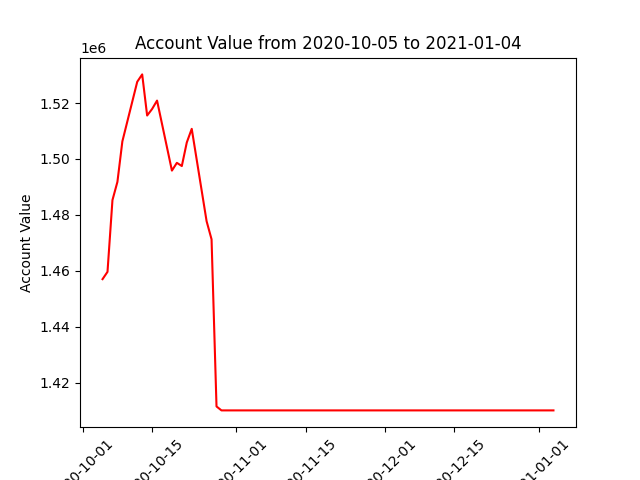

Values plotted in this chart, from the file beside it:
datadate, account_value
20201005, 1457017
20201006, 1459632
20201007, 1485281
20201008, 1491795
20201009, 1506277
20201012, 1527591
20201013, 1530234
20201014, 1515531
20201015, 1517861
20201016, 1520868
20201019, 1495834
20201020, 1498604
20201021, 1497469
20201022, 1505881
20201023, 1510766
20201026, 1477731
20201027, 1471262
20201028, 1411492
20201029, 1410080
20201030, 1410080
20201102, 1410080
20201103, 1410080
20201104, 1410080
20201105, 1410080
20201106, 1410080
20201109, 1410080
20201110, 1410080
20201111, 1410080
20201112, 1410080
20201113, 1410080
20201116, 1410080
20201117, 1410080
20201118, 1410080
20201119, 1410080
20201120, 1410080
20201123, 1410080
20201124, 1410080
20201125, 1410080
20201127, 1410080
20201130, 1410080
20201201, 1410080
20201202, 1410080
20201203, 1410080
20201204, 1410080
20201207, 1410080
20201208, 1410080
20201209, 1410080
20201210, 1410080
20201211, 1410080
20201214, 1410080
20201215, 1410080
20201216, 1410080
20201217, 1410080
20201218, 1410080
20201221, 1410080
20201222, 1410080
20201223, 1410080
20201224, 1410080
20201228, 1410080
20201229, 1410080
... 3 more rows
